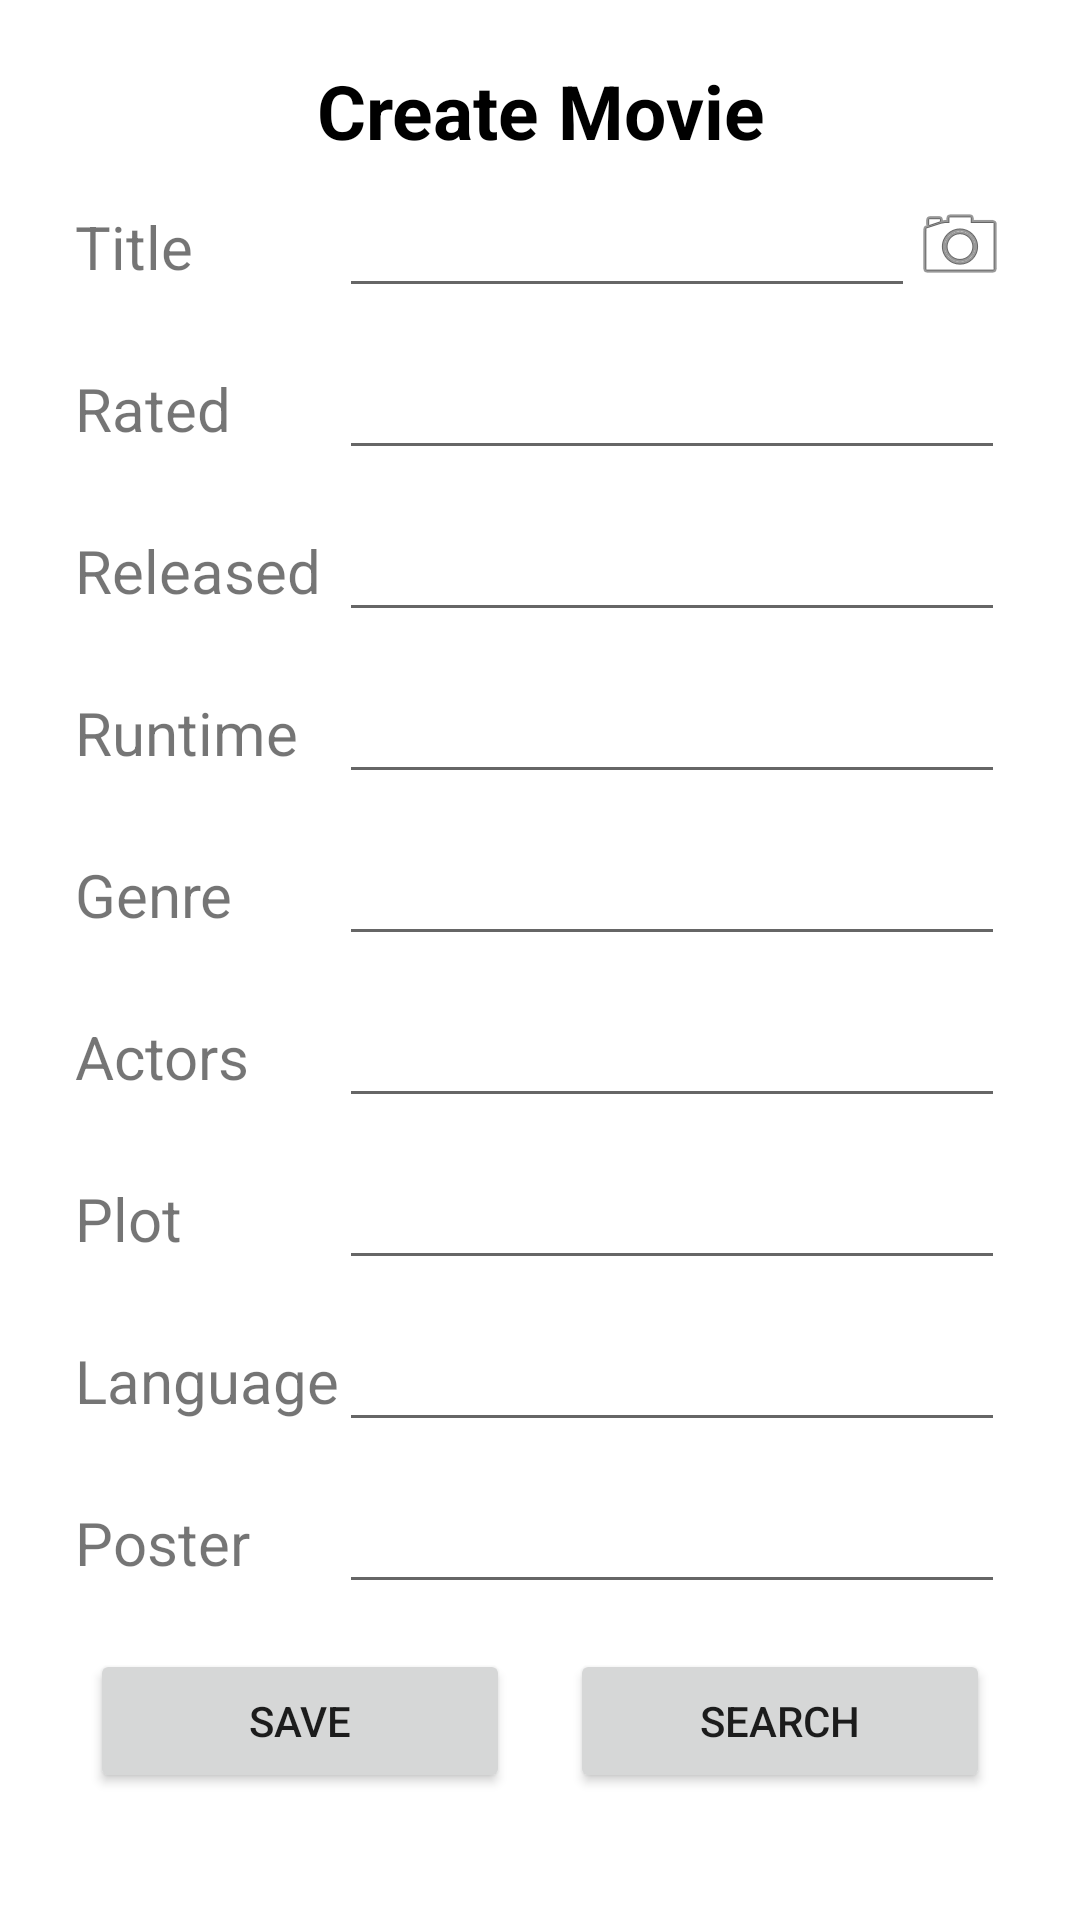

Android layout source for this screen:
<!-- AndroidManifest.xml: application theme Theme.C302_P13_OMDB -->
<!-- res/layout/activity_create_movie.xml -->
<?xml version="1.0" encoding="utf-8"?>
<TableLayout xmlns:android="http://schemas.android.com/apk/res/android"
    xmlns:tools="http://schemas.android.com/tools"
    android:layout_width="match_parent"
    android:layout_height="match_parent"
    android:padding="20dp"
    tools:context=".CreateMovieActivity">

    <TextView
        android:layout_width="wrap_content"
        android:layout_height="wrap_content"
        android:gravity="center_horizontal"
        android:text="Create Movie"
        android:textColor="@color/black"
        android:textSize="25sp"
        android:textStyle="bold" />


    
    <TableRow
        android:layout_width="wrap_content"
        android:layout_height="wrap_content"
        android:padding="5dip">

        <TextView
            android:layout_width="wrap_content"
            android:layout_height="wrap_content"
            android:text="Title"
            android:textSize="20sp" />

        <EditText
            android:id="@+id/etTitle"
            android:layout_width="wrap_content"
            android:layout_height="wrap_content"
            android:layout_weight="1"
            android:textSize="20sp" />

        <ImageButton
            android:id="@+id/btnCamera"
            android:layout_width="30dp"
            android:layout_height="30dp"
            android:layout_marginTop="8dp"
            android:background="@color/white"
            android:src="@android:drawable/ic_menu_camera" />

    </TableRow>

    <TableRow
        android:layout_width="wrap_content"
        android:layout_height="wrap_content"
        android:padding="5dip">

        <TextView
            android:layout_width="wrap_content"
            android:layout_height="wrap_content"
            android:text="Rated"
            android:textSize="20sp" />

        <EditText
            android:id="@+id/etRated"
            android:layout_width="match_parent"
            android:layout_height="wrap_content"
            android:layout_weight="1"
            android:inputType="text"
            android:textSize="20sp" />

    </TableRow>

    <TableRow
        android:layout_width="wrap_content"
        android:layout_height="wrap_content"
        android:padding="5dip">

        <TextView
            android:layout_width="wrap_content"
            android:layout_height="wrap_content"
            android:text="Released"
            android:textSize="20sp" />

        <EditText
            android:id="@+id/etReleased"
            android:layout_width="match_parent"
            android:layout_height="wrap_content"
            android:layout_weight="1"
            android:inputType="text"
            android:textSize="20sp" />

    </TableRow>

    <TableRow
        android:layout_width="wrap_content"
        android:layout_height="wrap_content"
        android:padding="5dip">

        <TextView
            android:layout_width="wrap_content"
            android:layout_height="wrap_content"
            android:text="Runtime"
            android:textSize="20sp" />

        <EditText
            android:id="@+id/etRuntime"
            android:layout_width="match_parent"
            android:layout_height="wrap_content"
            android:layout_weight="1"
            android:inputType="text"
            android:textSize="20sp" />

    </TableRow>

    <TableRow
        android:layout_width="wrap_content"
        android:layout_height="wrap_content"
        android:padding="5dip">

        <TextView
            android:layout_width="wrap_content"
            android:layout_height="wrap_content"
            android:text="Genre"
            android:textSize="20sp" />

        <EditText
            android:id="@+id/etGenre"
            android:layout_width="match_parent"
            android:layout_height="wrap_content"
            android:layout_weight="1"
            android:inputType="text"
            android:textSize="20sp" />

    </TableRow>

    <TableRow
        android:layout_width="wrap_content"
        android:layout_height="wrap_content"
        android:padding="5dip">

        <TextView
            android:layout_width="wrap_content"
            android:layout_height="wrap_content"
            android:text="Actors"
            android:textSize="20sp" />

        <EditText
            android:id="@+id/etActors"
            android:layout_width="match_parent"
            android:layout_height="wrap_content"
            android:layout_weight="1"
            android:inputType="text"
            android:textSize="20sp" />

    </TableRow>

    <TableRow
        android:layout_width="wrap_content"
        android:layout_height="wrap_content"
        android:padding="5dip">

        <TextView
            android:layout_width="wrap_content"
            android:layout_height="wrap_content"
            android:text="Plot"
            android:textSize="20sp" />

        <EditText
            android:id="@+id/etPlot"
            android:layout_width="match_parent"
            android:layout_height="wrap_content"
            android:layout_weight="1"
            android:inputType="text"
            android:textSize="20sp" />

    </TableRow>

    <TableRow
        android:layout_width="wrap_content"
        android:layout_height="wrap_content"
        android:padding="5dip">

        <TextView
            android:layout_width="wrap_content"
            android:layout_height="wrap_content"
            android:text="Language"
            android:textSize="20sp" />

        <EditText
            android:id="@+id/etLanguage"
            android:layout_width="match_parent"
            android:layout_height="wrap_content"
            android:layout_weight="1"
            android:inputType="text"
            android:textSize="20sp" />

    </TableRow>

    <TableRow
        android:layout_width="wrap_content"
        android:layout_height="wrap_content"
        android:padding="5dip">

        <TextView
            android:layout_width="wrap_content"
            android:layout_height="wrap_content"
            android:text="Poster"
            android:textSize="20sp" />

        <EditText
            android:id="@+id/etPoster"
            android:layout_width="match_parent"
            android:layout_height="wrap_content"
            android:layout_weight="1"
            android:inputType="text"
            android:textSize="20sp" />


    </TableRow>

    <LinearLayout
        android:layout_width="match_parent"
        android:layout_height="wrap_content"
        android:orientation="horizontal">

        <Button
            android:id="@+id/btnCreate"
            android:layout_width="wrap_content"
            android:layout_height="wrap_content"
            android:layout_margin="10dp"
            android:layout_weight="1"
            android:text="Save" />

        <Button
            android:id="@+id/btnSearch"
            android:layout_width="wrap_content"
            android:layout_height="wrap_content"
            android:layout_margin="10dp"
            android:layout_weight="1"
            android:text="Search" />

    </LinearLayout>


</TableLayout>
<!-- resources referenced by this layout -->
<resources>
  <style name="Theme.C302_P13_OMDB" parent="Theme.MaterialComponents.DayNight.DarkActionBar">
          
          <item name="colorPrimary">@color/purple_500</item>
          <item name="colorPrimaryVariant">@color/purple_700</item>
          <item name="colorOnPrimary">@color/white</item>
          
          <item name="colorSecondary">@color/teal_200</item>
          <item name="colorSecondaryVariant">@color/teal_700</item>
          <item name="colorOnSecondary">@color/black</item>
          
          <item name="android:statusBarColor" tools:targetApi="l">?attr/colorPrimaryVariant</item>
          
      </style>
  <!-- not gathered from this repository: default colours our renderer supplied (Android Studio template values) -->
  <color name="purple_500">#FF6200EE</color>
  <color name="purple_700">#FF3700B3</color>
  <color name="teal_200">#FF03DAC5</color>
  <color name="teal_700">#FF018786</color>
  <color name="black">#FF000000</color>
  <color name="white">#FFFFFFFF</color>
</resources>
